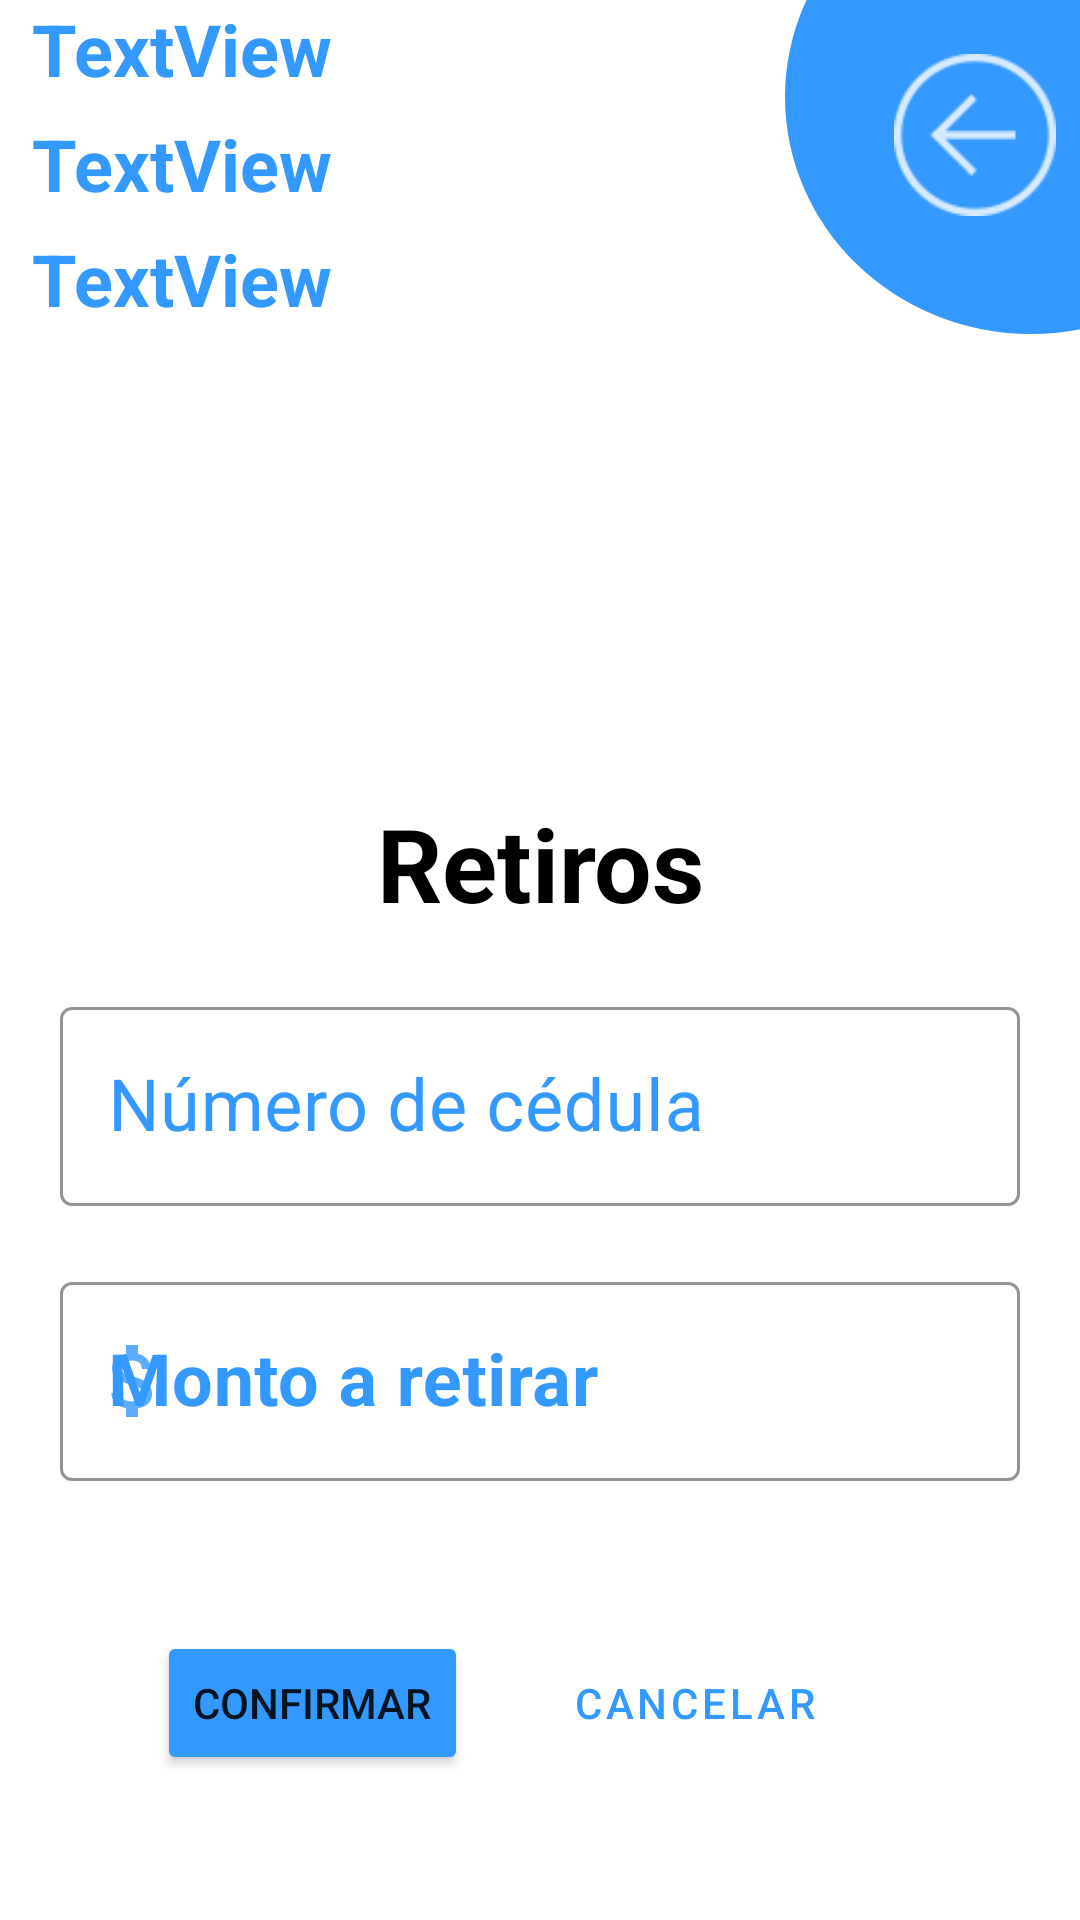

Android layout source for this screen:
<!-- AndroidManifest.xml: application theme Theme.MvpLoginAgenda -->
<!-- res/layout/activity_corresponsal_retiro.xml -->
<?xml version="1.0" encoding="utf-8"?>
<LinearLayout xmlns:android="http://schemas.android.com/apk/res/android"
    xmlns:app="http://schemas.android.com/apk/res-auto"
    xmlns:tools="http://schemas.android.com/tools"
    android:layout_width="match_parent"
    android:layout_height="match_parent"
    tools:context=".Corresponsal_Retiro"
    android:orientation="vertical">

    <androidx.constraintlayout.widget.ConstraintLayout
        android:layout_width="match_parent"
        android:layout_height="115dp">

        <LinearLayout
            android:id="@+id/linearLayout"
            android:layout_width="247dp"
            android:layout_height="115dp"
            android:layout_marginHorizontal="10dp"
            android:orientation="horizontal"
            app:layout_constraintBottom_toBottomOf="parent"
            app:layout_constraintEnd_toEndOf="parent"
            app:layout_constraintHorizontal_bias="0.006"
            app:layout_constraintStart_toStartOf="parent"
            app:layout_constraintTop_toTopOf="parent">

            <LinearLayout
                android:layout_width="match_parent"
                android:layout_height="match_parent"
                android:orientation="vertical">

                <TextView
                    android:id="@+id/txtCopName"
                    android:layout_width="match_parent"
                    android:layout_height="wrap_content"
                    android:layout_weight="1"
                    android:text="TextView"
                    android:textAlignment="textStart"
                    android:textColor="  #39F"
                    android:textSize="24sp"
                    android:textStyle="bold" />

                <TextView
                    android:id="@+id/txtCopBalance"
                    android:layout_width="match_parent"
                    android:layout_height="wrap_content"
                    android:layout_weight="1"
                    android:text="TextView"
                    android:textColor="  #39F"
                    android:textSize="24sp"
                    android:textStyle="bold" />

                <TextView
                    android:id="@+id/txtCopAcount"
                    android:layout_width="match_parent"
                    android:layout_height="wrap_content"
                    android:layout_weight="1"
                    android:text="TextView"
                    android:textColor="  #39F"
                    android:textSize="24sp"
                    android:textStyle="bold" />
            </LinearLayout>

        </LinearLayout>

        <LinearLayout
            android:layout_width="164dp"
            android:layout_height="158dp"
            android:layout_marginStart="4dp"
            android:layout_marginBottom="4dp"
            android:background="@drawable/circulo"
            android:backgroundTint="#39F"
            android:orientation="horizontal"
            app:layout_constraintBottom_toBottomOf="parent"
            app:layout_constraintStart_toEndOf="@+id/linearLayout">

        </LinearLayout>

        <ImageView
            android:id="@+id/imgArrowbackRet"
            android:layout_width="54dp"
            android:layout_height="54dp"
            android:layout_marginStart="290dp"
            android:layout_marginBottom="25dp"
            app:layout_constraintBottom_toBottomOf="parent"
            app:layout_constraintEnd_toEndOf="parent"
            app:layout_constraintStart_toStartOf="parent"
            app:layout_constraintTop_toTopOf="parent"
            app:srcCompat="@drawable/ic_action_arrowback"
            app:tint="@color/white" />

    </androidx.constraintlayout.widget.ConstraintLayout>

    <LinearLayout
        android:layout_width="match_parent"
        android:layout_height="wrap_content"
        android:orientation="vertical"
        android:layout_marginHorizontal="20dp"
        android:paddingTop="150dp">

        <TextView
            android:id="@+id/textView11"
            android:layout_width="match_parent"
            android:layout_height="wrap_content"
            android:text="@string/txtRetCopTitle"
            android:textAlignment="center"
            android:textColor="#000000"
            android:textSize="34sp"
            android:textStyle="bold"
            android:layout_marginBottom="20dp"/>

        <com.google.android.material.textfield.TextInputLayout
            android:layout_width="match_parent"
            android:layout_height="wrap_content"
            app:boxStrokeColor="#39F"
            app:hintTextColor="#39F"
            android:textColorHint="#39F"
            android:layout_marginBottom="20dp"
            style="@style/Widget.MaterialComponents.TextInputLayout.OutlinedBox">

            <com.google.android.material.textfield.TextInputEditText
                android:id="@+id/txtRetiroCc"
                android:layout_width="match_parent"
                android:layout_height="wrap_content"
                app:boxStrokeColor="#39F"
                app:hintTextColor="#39F"
                android:textColorHint="#389"
                android:hint="@string/txtRetCopCc"
                android:textAlignment="center"
                android:textColor="#0C0C0C"
                android:textSize="24sp" />
        </com.google.android.material.textfield.TextInputLayout>

        <com.google.android.material.textfield.TextInputLayout
            style="@style/Widget.MaterialComponents.TextInputLayout.OutlinedBox"
            android:layout_width="match_parent"
            android:layout_height="wrap_content"
            app:boxStrokeColor="#39F"
            android:textColorHint="#39F"
            app:startIconTint="#39F"
            app:hintTextColor="#39F"
            app:startIconDrawable="@drawable/ic_action_money_icon"
            android:layout_marginBottom="50dp">

            <com.google.android.material.textfield.TextInputEditText
                android:id="@+id/txtRetiroBalance"
                android:layout_width="match_parent"
                android:layout_height="wrap_content"

                android:hint="@string/txtRetCopMonto"
                android:inputType="number"
                android:textAlignment="center"
                android:textColor="#040303"
                android:textSize="24sp"
                android:textStyle="bold" />
        </com.google.android.material.textfield.TextInputLayout>

        <androidx.constraintlayout.widget.ConstraintLayout
            android:layout_width="match_parent"
            android:layout_height="wrap_content">

            <Button
                android:id="@+id/btnRetConfirm"
                android:layout_width="wrap_content"
                android:layout_height="wrap_content"
                android:backgroundTint="  #39F"
                android:text="@string/txtPayCardbtnConfirm"
                app:layout_constraintBottom_toBottomOf="parent"
                app:layout_constraintEnd_toStartOf="@+id/btnRetCancel"
                app:layout_constraintHorizontal_bias="0.634"
                app:layout_constraintStart_toStartOf="parent"
                app:layout_constraintTop_toTopOf="parent"
                app:layout_constraintVertical_bias="0.484" />

            <Button
                android:id="@+id/btnRetCancel"
                style="?attr/materialButtonOutlinedStyle"
                android:layout_width="wrap_content"
                android:layout_height="wrap_content"
                android:layout_marginEnd="52dp"
                android:text="@string/txtPayCardbtnCancel"
                android:textColor="  #39F"
                app:layout_constraintBottom_toBottomOf="parent"
                app:layout_constraintEnd_toEndOf="parent"
                app:layout_constraintTop_toTopOf="parent"
                app:layout_constraintVertical_bias="0.515"
                app:strokeColor="  #39F" />
        </androidx.constraintlayout.widget.ConstraintLayout>

    </LinearLayout>
</LinearLayout>
<!-- resources referenced by this layout -->
<resources>
  <color name="white">#FFFFFFFF</color>
  <!-- drawable circulo (drawable) -->
  <?xml version="1.0" encoding="utf-8"?>
  <shape xmlns:android="http://schemas.android.com/apk/res/android"
      android:shape="oval">
      <corners
          android:radius="35dp"
          />
      <solid
              android:color="@color/white"
          />
  </shape>
  <!-- drawable ic_action_arrowback: png bitmap (drawable-hdpi, 654 bytes) -->
  <!-- drawable ic_action_money_icon (drawable-anydpi) -->
  <vector xmlns:android="http://schemas.android.com/apk/res/android"
      android:width="24dp"
      android:height="24dp"
      android:viewportWidth="24"
      android:viewportHeight="24"
      android:tint="#4670F1"
      android:alpha="0.8">
    <group android:scaleX="1.3333334"
        android:scaleY="1.3333334"
        android:translateX="-3.3333333"
        android:translateY="-4">
      <path
          android:fillColor="@android:color/white"
          android:pathData="M11.8,10.9c-2.27,-0.59 -3,-1.2 -3,-2.15 0,-1.09 1.01,-1.85 2.7,-1.85 1.78,0 2.44,0.85 2.5,2.1h2.21c-0.07,-1.72 -1.12,-3.3 -3.21,-3.81V3h-3v2.16c-1.94,0.42 -3.5,1.68 -3.5,3.61 0,2.31 1.91,3.46 4.7,4.13 2.5,0.6 3,1.48 3,2.41 0,0.69 -0.49,1.79 -2.7,1.79 -2.06,0 -2.87,-0.92 -2.98,-2.1h-2.2c0.12,2.19 1.76,3.42 3.68,3.83V21h3v-2.15c1.95,-0.37 3.5,-1.5 3.5,-3.55 0,-2.84 -2.43,-3.81 -4.7,-4.4z"/>
    </group>
  </vector>
  <string name="txtPayCardbtnCancel">Cancelar</string>
  <string name="txtPayCardbtnConfirm">Confirmar</string>
  <string name="txtRetCopCc">Número de cédula</string>
  <string name="txtRetCopMonto">Monto a retirar</string>
  <string name="txtRetCopTitle">Retiros</string>
  <style name="Theme.MvpLoginAgenda" parent="Theme.MaterialComponents.DayNight.NoActionBar">
          
          <item name="colorPrimary">@color/purple_500</item>
          <item name="colorPrimaryVariant">@color/purple_700</item>
          <item name="colorOnPrimary">@color/white</item>
          
          <item name="colorSecondary">@color/teal_200</item>
          <item name="colorSecondaryVariant">@color/teal_700</item>
          <item name="colorOnSecondary">@color/black</item>
          
          <item name="android:statusBarColor" tools:targetApi="l">?attr/colorPrimaryVariant</item>
          
      </style>
  <color name="purple_500">#FF6200EE</color>
  <color name="purple_700">#FF3700B3</color>
  <color name="teal_200">#FF03DAC5</color>
  <color name="teal_700">#FF018786</color>
  <color name="black">#FF000000</color>
</resources>
